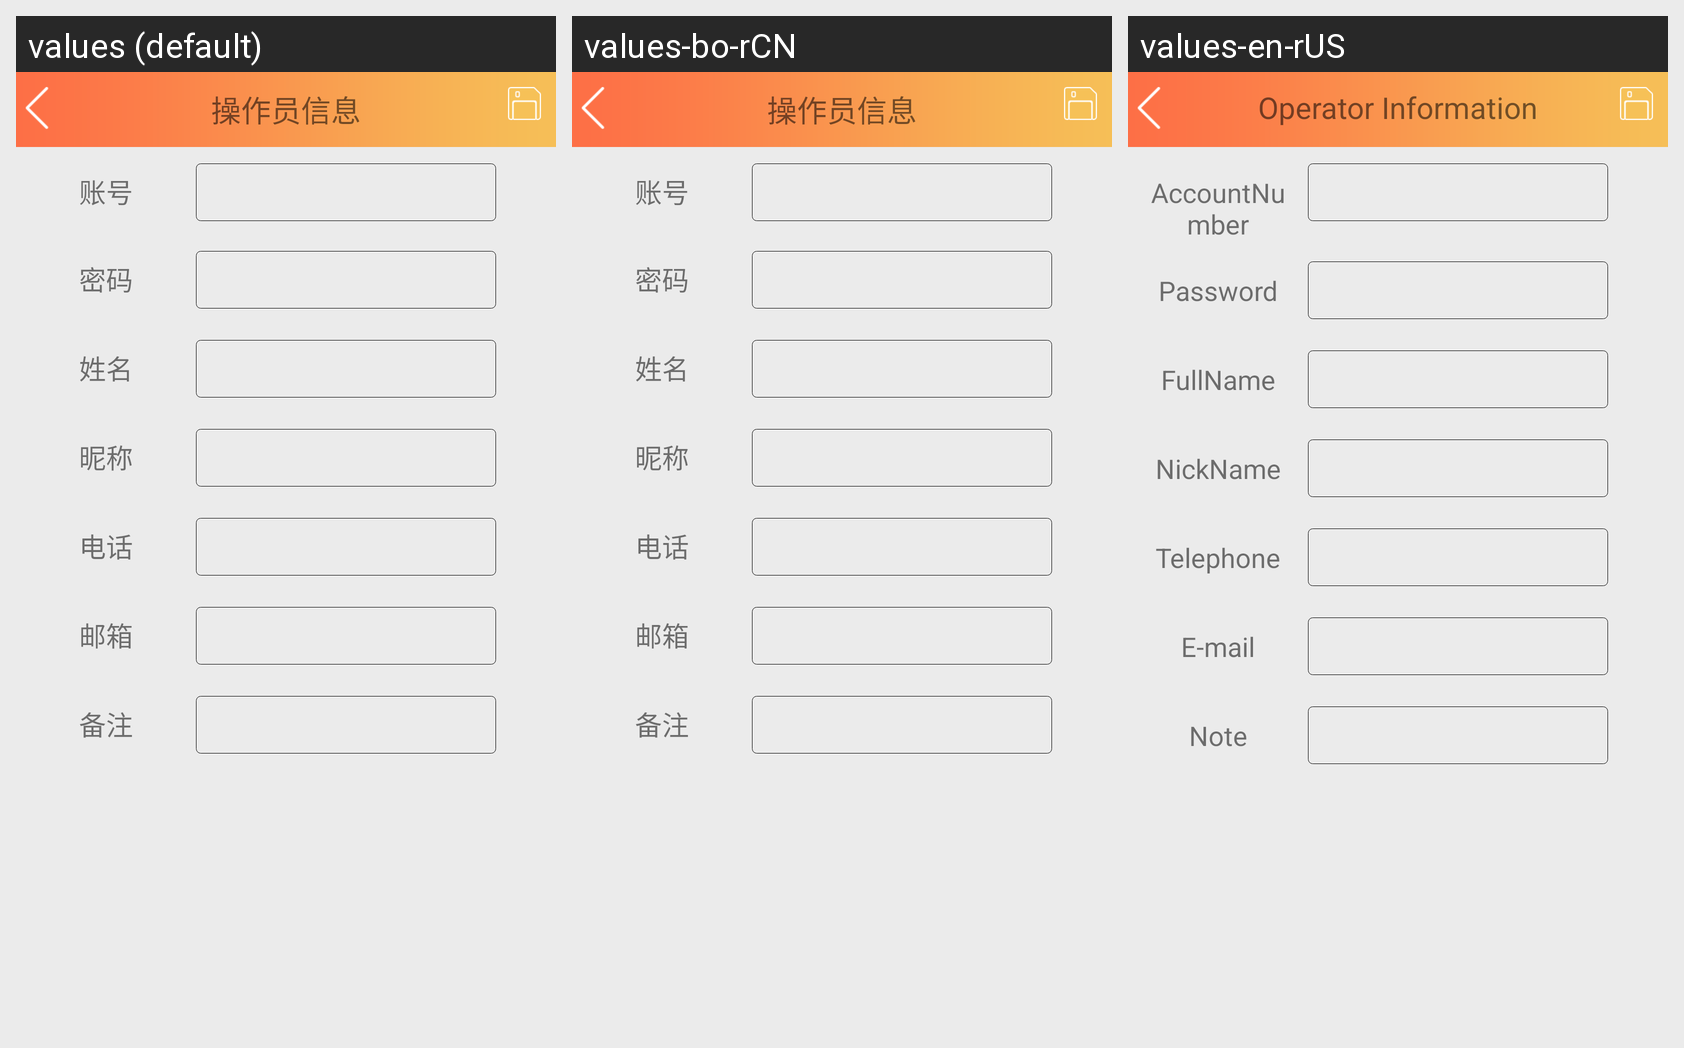

Translations of the strings shown on this Android screen, per locale in the grid:
Android screen res/layout/activity_operator_info.xml rendered under 3 locales, left to right: values (default), values-bo-rCN, values-en-rUS. Device: Nexus 5 (rendered at 1080×1920; each locale shown at half size, 540×960, under a caption strip naming it); theme AppTheme.
Strings drawn on this screen, with the default value and each locale's value (text and hints the layout hard-codes, and strings that could not be matched under every locale, appear in the picture but are not listed):

OperatorInformation
  values: 操作员信息
  values-bo-rCN: 操作员信息
  values-en-rUS: Operator Information

AccountNumber
  values: 账号
  values-bo-rCN: 账号
  values-en-rUS: AccountNumber

password
  values: 密码
  values-bo-rCN: 密码
  values-en-rUS: Password

FullName
  values: 姓名
  values-bo-rCN: 姓名
  values-en-rUS: FullName

NickName
  values: 昵称
  values-bo-rCN: 昵称
  values-en-rUS: NickName

Telephone
  values: 电话
  values-bo-rCN: 电话
  values-en-rUS: Telephone

Email
  values: 邮箱
  values-bo-rCN: 邮箱
  values-en-rUS: E-mail

note
  values: 备注
  values-bo-rCN: 备注
  values-en-rUS: Note
